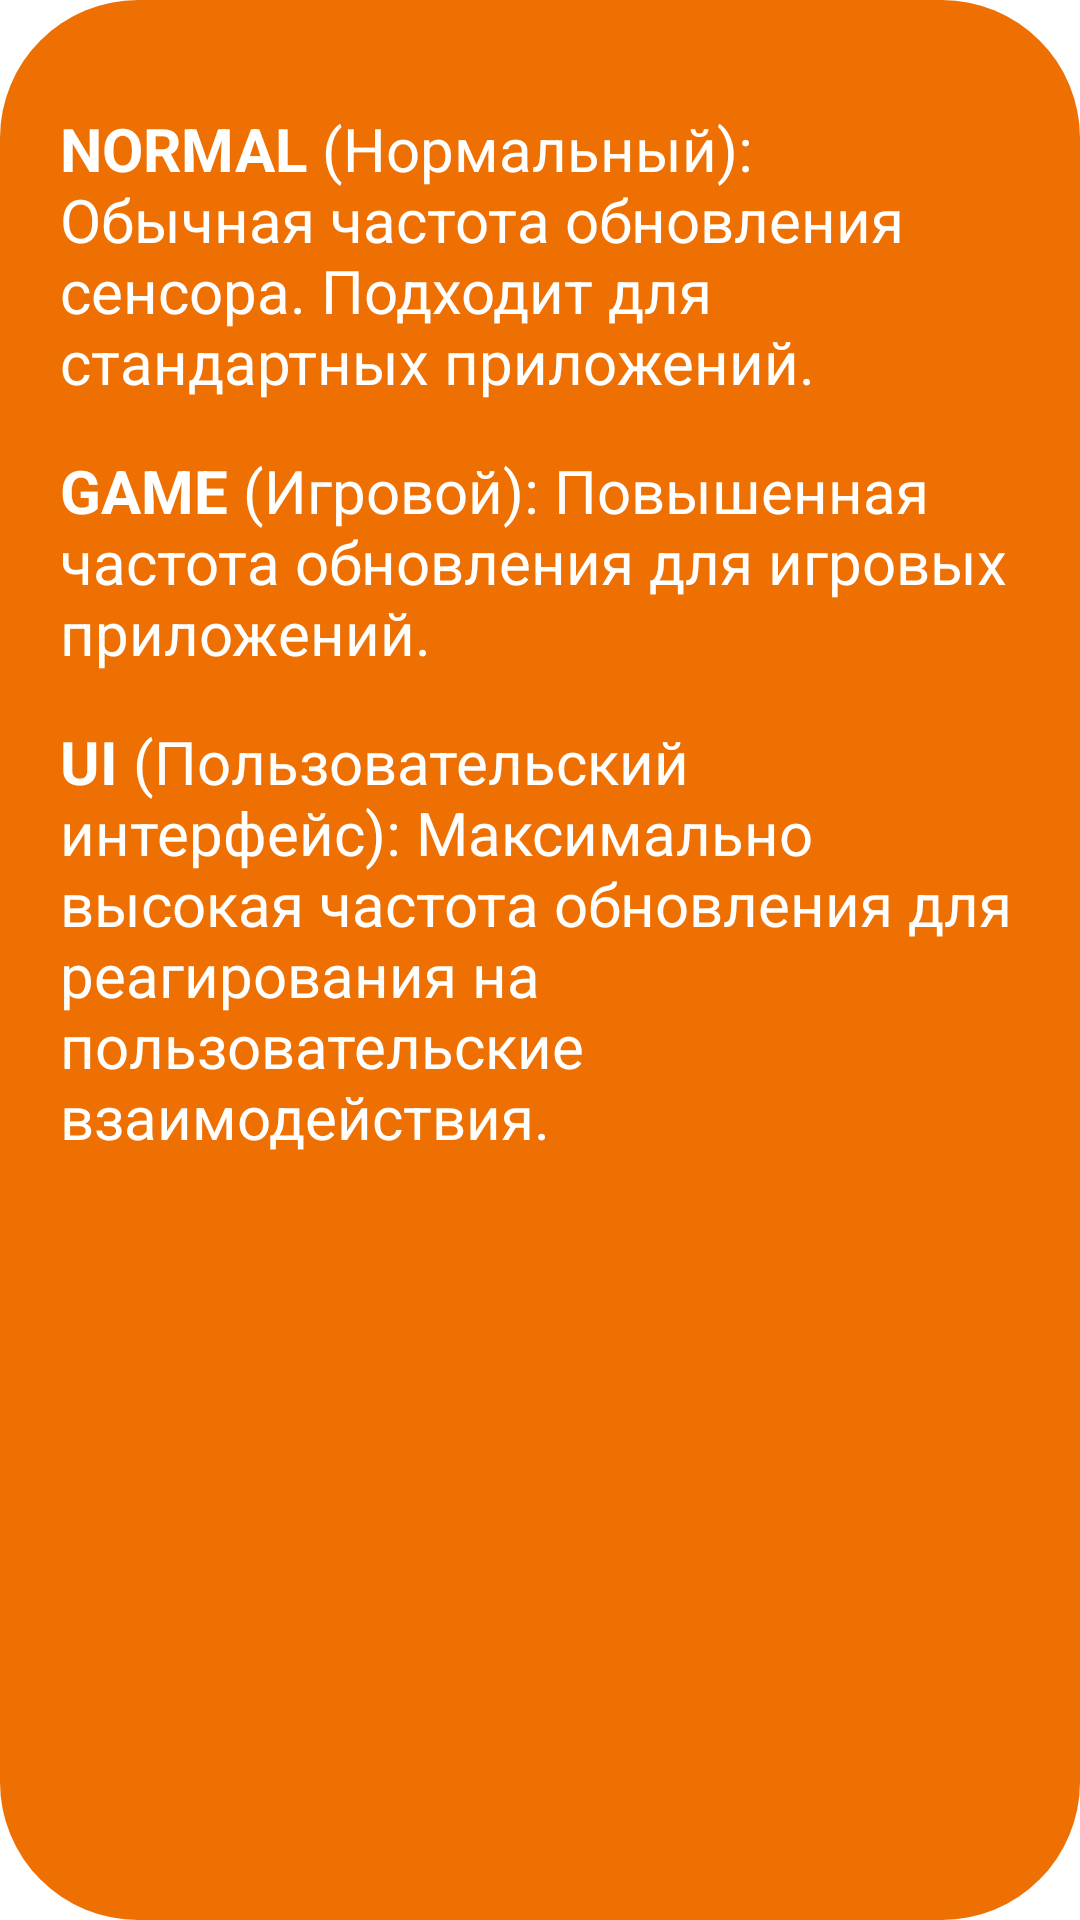

This screen was rendered from an Android layout file. Write that file and the resources it references.
<!-- AndroidManifest.xml: application theme Theme.Calculator -->
<!-- res/layout/info_popup.xml -->
<?xml version="1.0" encoding="utf-8"?>
<RelativeLayout xmlns:android="http://schemas.android.com/apk/res/android"
    xmlns:tools="http://schemas.android.com/tools"
    android:layout_width="match_parent"
    android:layout_height="wrap_content"
    android:background="@drawable/rounded_corner_background"
    android:layout_marginStart="16dp"
    android:layout_marginEnd="16dp"
    android:layout_centerHorizontal="true"
    android:layout_gravity="center_horizontal"
    android:layout_marginTop="100dp"
    android:padding="20dp">

    <ImageButton
        android:id="@+id/btnClose"
        android:layout_width="wrap_content"
        android:layout_height="wrap_content"
        android:layout_below="@id/tvUIDescription"
        android:layout_alignParentTop="true"
        android:layout_alignParentEnd="true"
        android:layout_marginTop="-10dp"
        android:background="?android:attr/selectableItemBackgroundBorderless"
        android:contentDescription="@string/close_button_description"
        android:src="@drawable/ic_close"
        tools:ignore="TouchTargetSizeCheck" />

    <TextView
        android:id="@+id/tvNormalDescription"
        android:layout_width="match_parent"
        android:layout_height="wrap_content"
        android:text="@string/normal_description"
        android:textColor="@android:color/white"
        android:textSize="20sp"
        android:layout_marginTop="16dp"/>

    <TextView
        android:id="@+id/tvGameDescription"
        android:layout_width="match_parent"
        android:layout_height="wrap_content"
        android:text="@string/game_description"
        android:textColor="@android:color/white"
        android:textSize="20sp"
        android:layout_below="@+id/tvNormalDescription"
        android:layout_marginTop="16dp"/>

    <TextView
        android:id="@+id/tvUIDescription"
        android:layout_width="match_parent"
        android:layout_height="wrap_content"
        android:text="@string/ui_description"
        android:textColor="@android:color/white"
        android:textSize="20sp"
        android:layout_below="@id/tvGameDescription"
        android:layout_marginTop="16dp"/>


</RelativeLayout>
<!-- resources referenced by this layout -->
<resources>
  <!-- drawable ic_close (drawable) -->
  <vector xmlns:android="http://schemas.android.com/apk/res/android"
      android:width="34dp"
      android:height="34dp"
      android:viewportWidth="24.0"
      android:viewportHeight="24.0">
      <path
          android:fillColor="@color/btn"
          android:pathData="M19,6.41L17.59,5 12,10.59 6.41,5 5,6.41 10.59,12 5,17.59 6.41,19 12,13.41 17.59,19 19,17.59 13.41,12z"/>
  </vector>
  <!-- drawable rounded_corner_background (drawable) -->
  <shape xmlns:android="http://schemas.android.com/apk/res/android">
      <corners android:radius="46dp"/>
      <solid android:color="@color/btn"/>
  </shape>
  <string name="close_button_description">Закрыть</string>
  <string name="game_description"><b>GAME</b> (Игровой): Повышенная частота обновления для игровых приложений.</string>
  <string name="normal_description"><b>NORMAL</b> (Нормальный): Обычная частота обновления сенсора. Подходит для стандартных приложений.</string>
  <string name="ui_description"><b>UI</b> (Пользовательский интерфейс): Максимально высокая частота обновления для реагирования на пользовательские взаимодействия.</string>
  <color name="btn">#EE7002</color>
</resources>
